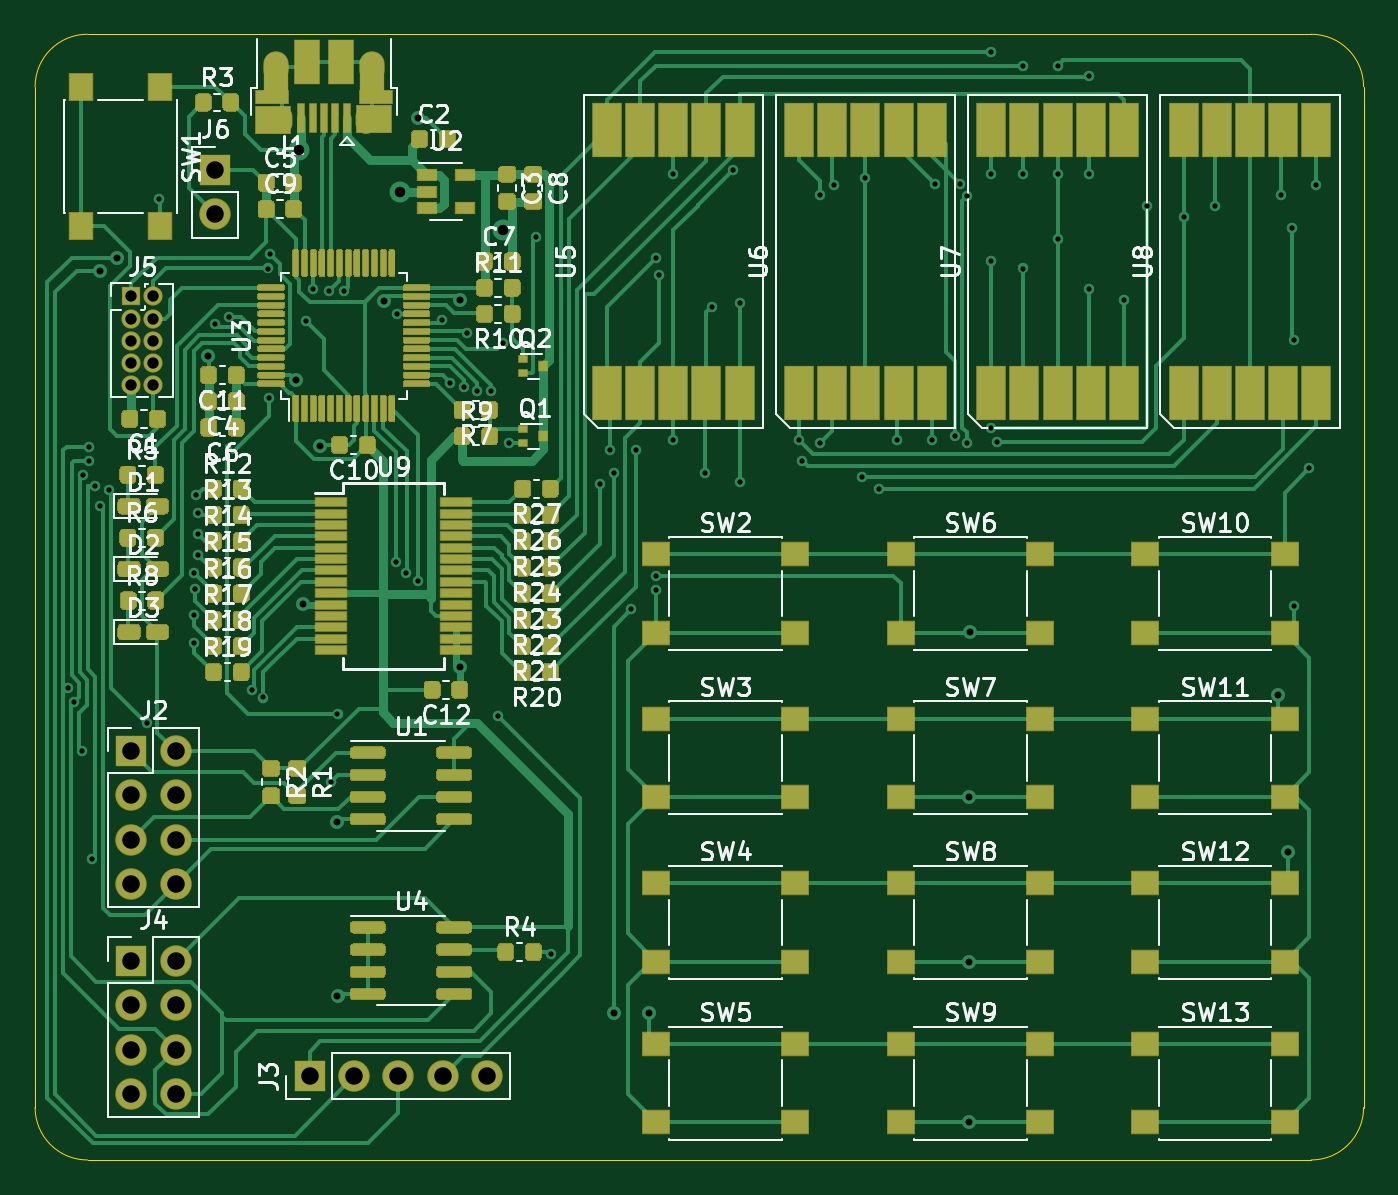
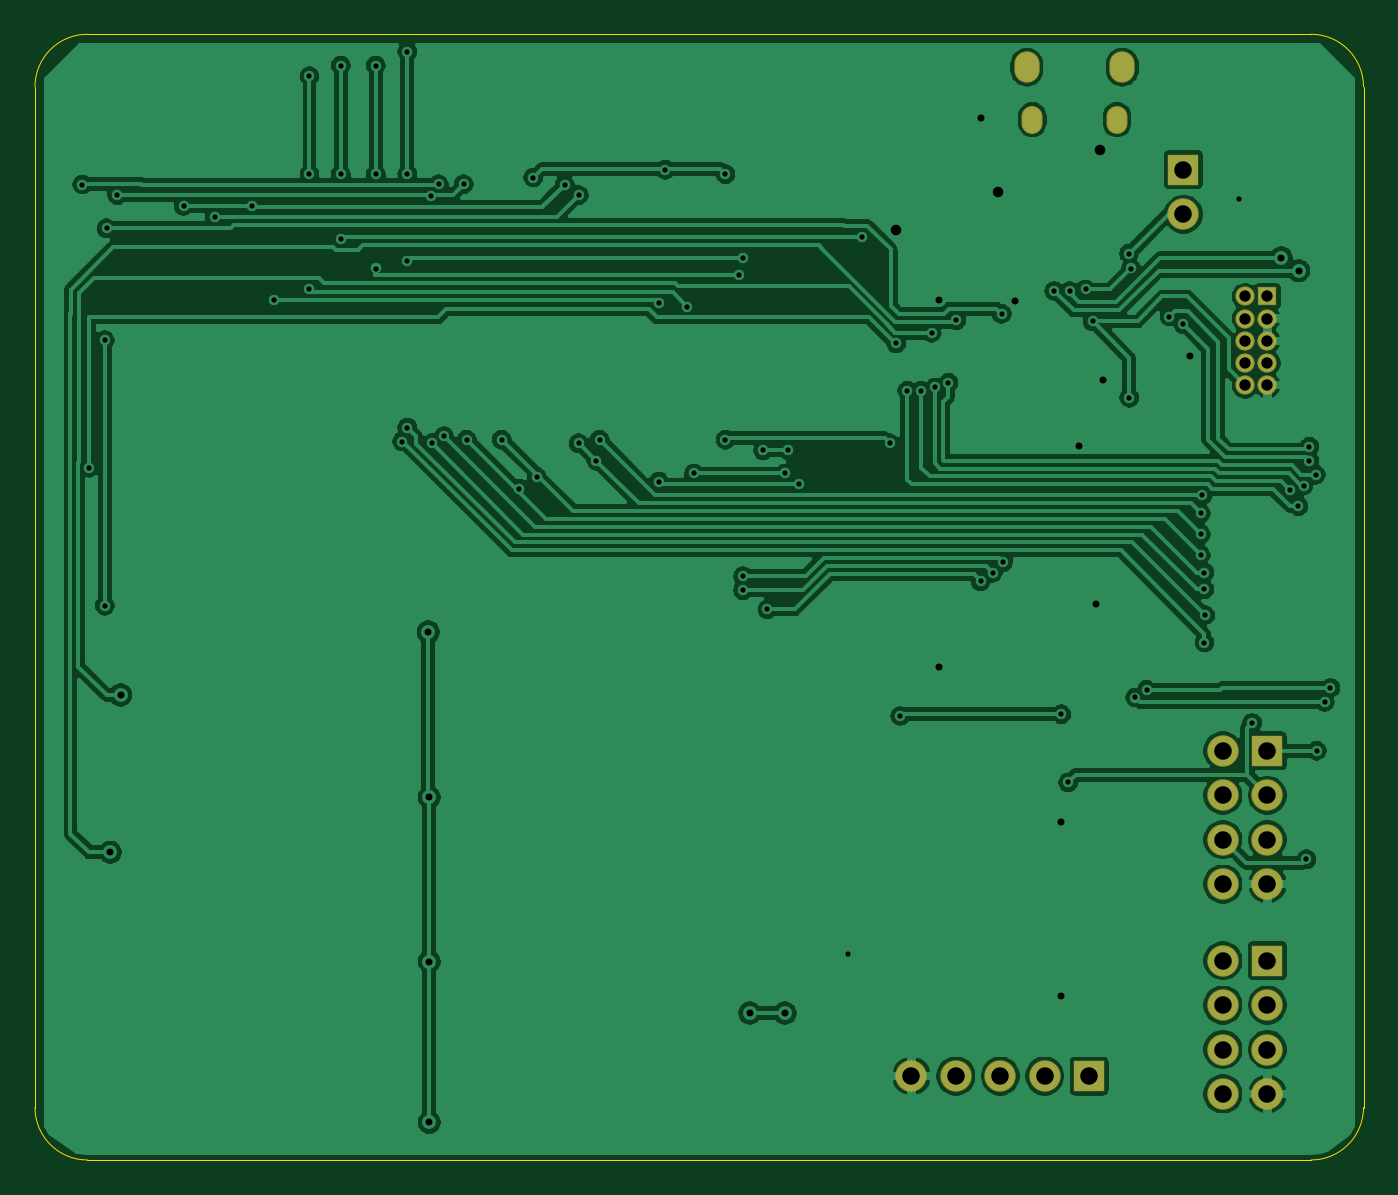
Circuit board: 11 layer files. Board 76.0 x 64.4 mm.
- bottom_copper: target_board-B_Cu.gbr (164817 bytes)
- bottom_mask: target_board-B_Mask.gbr (1698 bytes)
- paste: target_board-B_Paste.gbr (485 bytes)
- bottom_silk: target_board-B_SilkS.gbr (486 bytes)
- outline: target_board-Edge_Cuts.gbr (1013 bytes)
- top_copper: target_board-F_Cu.gbr (112730 bytes)
- top_mask: target_board-F_Mask.gbr (55419 bytes)
- paste: target_board-F_Paste.gbr (54026 bytes)
- top_silk: target_board-F_SilkS.gbr (71088 bytes)
- drill: target_board-NPTH.drl (298 bytes)
- drill: target_board-PTH.drl (3094 bytes)

=== bottom_copper: target_board-B_Cu.gbr (164817 bytes, source omitted) ===
=== bottom_mask: target_board-B_Mask.gbr ===
%TF.GenerationSoftware,KiCad,Pcbnew,5.1.6~rc1+dfsg1-1+b1*%
%TF.CreationDate,2020-05-12T21:29:27-07:00*%
%TF.ProjectId,target_board,74617267-6574-45f6-926f-6172642e6b69,rev?*%
%TF.SameCoordinates,Original*%
%TF.FileFunction,Soldermask,Bot*%
%TF.FilePolarity,Negative*%
%FSLAX46Y46*%
G04 Gerber Fmt 4.6, Leading zero omitted, Abs format (unit mm)*
G04 Created by KiCad (PCBNEW 5.1.6~rc1+dfsg1-1+b1) date 2020-05-12 21:29:27*
%MOMM*%
%LPD*%
G01*
G04 APERTURE LIST*
%ADD10O,1.200000X1.600000*%
%ADD11O,1.450000X1.800000*%
%ADD12R,1.800000X1.800000*%
%ADD13O,1.800000X1.800000*%
%ADD14R,1.100000X1.100000*%
%ADD15O,1.100000X1.100000*%
G04 APERTURE END LIST*
D10*
%TO.C,J1*%
X47445000Y-41885000D03*
X42605000Y-41885000D03*
D11*
X47755000Y-38885000D03*
X42295000Y-38885000D03*
%TD*%
D12*
%TO.C,J3*%
X44200000Y-96600000D03*
D13*
X46740000Y-96600000D03*
X49280000Y-96600000D03*
X51820000Y-96600000D03*
X54360000Y-96600000D03*
%TD*%
D14*
%TO.C,J5*%
X34000000Y-52000000D03*
D15*
X35270000Y-52000000D03*
X34000000Y-53270000D03*
X35270000Y-53270000D03*
X34000000Y-54540000D03*
X35270000Y-54540000D03*
X34000000Y-55810000D03*
X35270000Y-55810000D03*
X34000000Y-57080000D03*
X35270000Y-57080000D03*
%TD*%
D12*
%TO.C,J6*%
X38800000Y-44760000D03*
D13*
X38800000Y-47300000D03*
%TD*%
%TO.C,J2*%
X36540000Y-85620000D03*
X34000000Y-85620000D03*
X36540000Y-83080000D03*
X34000000Y-83080000D03*
X36540000Y-80540000D03*
X34000000Y-80540000D03*
X36540000Y-78000000D03*
D12*
X34000000Y-78000000D03*
%TD*%
%TO.C,J4*%
X34000000Y-90000000D03*
D13*
X36540000Y-90000000D03*
X34000000Y-92540000D03*
X36540000Y-92540000D03*
X34000000Y-95080000D03*
X36540000Y-95080000D03*
X34000000Y-97620000D03*
X36540000Y-97620000D03*
%TD*%
M02*

=== paste: target_board-B_Paste.gbr ===
%TF.GenerationSoftware,KiCad,Pcbnew,5.1.6~rc1+dfsg1-1+b1*%
%TF.CreationDate,2020-05-12T21:29:27-07:00*%
%TF.ProjectId,target_board,74617267-6574-45f6-926f-6172642e6b69,rev?*%
%TF.SameCoordinates,Original*%
%TF.FileFunction,Paste,Bot*%
%TF.FilePolarity,Positive*%
%FSLAX46Y46*%
G04 Gerber Fmt 4.6, Leading zero omitted, Abs format (unit mm)*
G04 Created by KiCad (PCBNEW 5.1.6~rc1+dfsg1-1+b1) date 2020-05-12 21:29:27*
%MOMM*%
%LPD*%
G01*
G04 APERTURE LIST*
G04 APERTURE END LIST*
M02*

=== bottom_silk: target_board-B_SilkS.gbr ===
%TF.GenerationSoftware,KiCad,Pcbnew,5.1.6~rc1+dfsg1-1+b1*%
%TF.CreationDate,2020-05-12T21:29:27-07:00*%
%TF.ProjectId,target_board,74617267-6574-45f6-926f-6172642e6b69,rev?*%
%TF.SameCoordinates,Original*%
%TF.FileFunction,Legend,Bot*%
%TF.FilePolarity,Positive*%
%FSLAX46Y46*%
G04 Gerber Fmt 4.6, Leading zero omitted, Abs format (unit mm)*
G04 Created by KiCad (PCBNEW 5.1.6~rc1+dfsg1-1+b1) date 2020-05-12 21:29:27*
%MOMM*%
%LPD*%
G01*
G04 APERTURE LIST*
G04 APERTURE END LIST*
M02*

=== outline: target_board-Edge_Cuts.gbr ===
%TF.GenerationSoftware,KiCad,Pcbnew,5.1.6~rc1+dfsg1-1+b1*%
%TF.CreationDate,2020-05-12T21:29:27-07:00*%
%TF.ProjectId,target_board,74617267-6574-45f6-926f-6172642e6b69,rev?*%
%TF.SameCoordinates,Original*%
%TF.FileFunction,Profile,NP*%
%FSLAX46Y46*%
G04 Gerber Fmt 4.6, Leading zero omitted, Abs format (unit mm)*
G04 Created by KiCad (PCBNEW 5.1.6~rc1+dfsg1-1+b1) date 2020-05-12 21:29:27*
%MOMM*%
%LPD*%
G01*
G04 APERTURE LIST*
%TA.AperFunction,Profile*%
%ADD10C,0.050000*%
%TD*%
G04 APERTURE END LIST*
D10*
X28500000Y-98400000D02*
X28500000Y-40000000D01*
X31500000Y-101400000D02*
G75*
G02*
X28500000Y-98400000I0J3000000D01*
G01*
X101500000Y-101400000D02*
X31500000Y-101400000D01*
X104500000Y-40000000D02*
X104500000Y-98400000D01*
X104500000Y-98400000D02*
G75*
G02*
X101500000Y-101400000I-3000000J0D01*
G01*
X101500000Y-37000000D02*
G75*
G02*
X104500000Y-40000000I0J-3000000D01*
G01*
X28500000Y-40000000D02*
G75*
G02*
X31500000Y-37000000I3000000J0D01*
G01*
X31500000Y-37000000D02*
X101500000Y-37000000D01*
M02*

=== top_copper: target_board-F_Cu.gbr (112730 bytes, source omitted) ===
=== top_mask: target_board-F_Mask.gbr (55419 bytes, source omitted) ===
=== paste: target_board-F_Paste.gbr (54026 bytes, source omitted) ===
=== top_silk: target_board-F_SilkS.gbr (71088 bytes, source omitted) ===
=== drill: target_board-NPTH.drl ===
M48
; DRILL file {KiCad 5.1.6~rc1+dfsg1-1+b1} date Tue May 12 21:29:33 2020
; FORMAT={-:-/ absolute / inch / decimal}
; #@! TF.CreationDate,2020-05-12T21:29:33-07:00
; #@! TF.GenerationSoftware,Kicad,Pcbnew,5.1.6~rc1+dfsg1-1+b1
; #@! TF.FileFunction,NonPlated,1,2,NPTH
FMAT,2
INCH
%
G90
G05
T0
M30

=== drill: target_board-PTH.drl ===
M48
; DRILL file {KiCad 5.1.6~rc1+dfsg1-1+b1} date Tue May 12 21:29:33 2020
; FORMAT={-:-/ absolute / inch / decimal}
; #@! TF.CreationDate,2020-05-12T21:29:33-07:00
; #@! TF.GenerationSoftware,Kicad,Pcbnew,5.1.6~rc1+dfsg1-1+b1
; #@! TF.FileFunction,Plated,1,2,PTH
FMAT,2
INCH
T1C0.0118
T2C0.0157
T3C0.0236
T4C0.0256
T5C0.0276
T6C0.0394
%
G90
G05
T1
X1.1969Y-2.9291
X1.2096Y-2.9606
X1.2274Y-3.0709
X1.2293Y-2.4488
X1.2441Y-2.3858
X1.2441Y-2.4173
X1.251Y-3.315
X1.2571Y-2.4734
X1.2687Y-2.5197
X1.2883Y-2.4821
X1.373Y-3.0079
X1.4016Y-1.8268
X1.4789Y-2.7652
X1.4803Y-2.6693
X1.4803Y-2.8268
X1.4811Y-2.7064
X1.4848Y-2.4951
X1.4882Y-2.5354
X1.4882Y-2.5827
X1.4882Y-2.6299
X1.5276Y-2.1102
X1.5591Y-2.0925
X1.6102Y-2.9331
X1.6364Y-2.9505
X1.6457Y-1.9843
X1.6496Y-2.2756
X1.6502Y-1.9515
X1.7323Y-2.1033
X1.748Y-2.0315
X1.7835Y-2.0354
X1.7874Y-3.1417
X1.8031Y-2.9882
X1.8187Y-2.035
X1.9341Y-2.6457
X1.937Y-2.0866
X1.9567Y-2.6693
X1.9843Y-2.689
X2.0394Y-2.1014
X2.0573Y-2.242
X2.0871Y-2.2521
X2.0945Y-2.1289
X2.1181Y-2.2598
X2.1496Y-2.2598
X2.1654Y-2.9921
X2.1748Y-2.1531
X2.189Y-2.378
X2.251Y-1.9134
X2.2835Y-3.5276
X2.3937Y-2.4705
X2.4173Y-2.3937
X2.4252Y-2.4459
X2.4646Y-2.752
X2.4744Y-2.3937
X2.5197Y-1.9606
X2.5197Y-2.6772
X2.5197Y-2.7087
X2.5276Y-2.0
X2.5591Y-1.7717
X2.5591Y-2.3701
X2.6299Y-2.4459
X2.6457Y-2.0699
X2.6948Y-1.7617
X2.7087Y-2.063
X2.7087Y-2.4646
X2.8425Y-2.3701
X2.8504Y-2.4173
X2.8898Y-1.8189
X2.8898Y-2.378
X2.9213Y-1.7953
X2.9843Y-2.4537
X2.9921Y-1.7795
X3.0236Y-2.4803
X3.063Y-2.3701
X3.1417Y-2.3701
X3.1486Y-1.7943
X3.1929Y-2.3622
X3.2047Y-1.7943
X3.2202Y-2.378
X3.2217Y-1.8209
X3.2756Y-1.4961
X3.2756Y-1.7717
X3.2756Y-1.9685
X3.2756Y-2.3425
X3.2874Y-2.374
X3.3465Y-1.5276
X3.3465Y-1.7717
X3.3465Y-1.9843
X3.4252Y-1.5276
X3.4252Y-1.7717
X3.4252Y-1.9173
X3.4961Y-1.5512
X3.4961Y-1.7717
X3.4961Y-2.0305
X3.5748Y-2.0551
X3.626Y-1.8435
X3.7087Y-1.8681
X3.7795Y-1.8435
X3.9291Y-1.8189
X3.9528Y-1.8937
X3.9567Y-2.1457
X3.9567Y-2.7441
X3.9921Y-2.4331
X4.0079Y-1.7953
T2
X1.2677Y-1.9892
X1.3071Y-1.9606
X1.5118Y-2.1811
X1.7087Y-2.2362
X1.7244Y-2.7402
X1.7638Y-2.3848
X1.803Y-3.2308
X1.8031Y-3.622
X1.907Y-2.0575
X1.9843Y-1.6457
X2.0787Y-2.0561
X2.0787Y-2.8819
X2.4252Y-3.6614
X2.5039Y-3.6614
X3.2264Y-3.1752
X3.2264Y-3.5453
X3.2264Y-3.9075
X3.2283Y-2.8031
X3.9213Y-2.9449
X3.9449Y-3.2992
T3
X1.7165Y-1.7165
X1.9449Y-1.811
X2.1757Y-1.8976
T4
X1.3386Y-2.0472
X1.3386Y-2.0972
X1.3386Y-2.1472
X1.3386Y-2.1972
X1.3386Y-2.2472
X1.3886Y-2.0472
X1.3886Y-2.0972
X1.3886Y-2.1472
X1.3886Y-2.1972
X1.3886Y-2.2472
T6
X1.3386Y-3.0709
X1.3386Y-3.1709
X1.3386Y-3.2709
X1.3386Y-3.3709
X1.4386Y-3.0709
X1.4386Y-3.1709
X1.4386Y-3.2709
X1.4386Y-3.3709
X1.3386Y-3.5433
X1.3386Y-3.6433
X1.3386Y-3.7433
X1.3386Y-3.8433
X1.4386Y-3.5433
X1.4386Y-3.6433
X1.4386Y-3.7433
X1.4386Y-3.8433
X1.7402Y-3.8031
X1.8402Y-3.8031
X1.9402Y-3.8031
X2.0402Y-3.8031
X2.1402Y-3.8031
X1.5276Y-1.7622
X1.5276Y-1.8622
T4
G00X1.6774Y-1.6411
M15
G01X1.6774Y-1.6569
M16
G05
G00X1.8679Y-1.6411
M15
G01X1.8679Y-1.6569
M16
G05
T5
G00X1.6652Y-1.5211
M15
G01X1.6652Y-1.5407
M16
G05
G00X1.8801Y-1.5211
M15
G01X1.8801Y-1.5407
M16
G05
T0
M30

